The GitHub repository CesarMVergara/Lung-Sounds-Classification contains a labelled image folder "OfficialSpectrogramsMelAUG" with 4 categories: crackle, crackle and wheeze, normal, wheeze. Examples follow, each with its label.

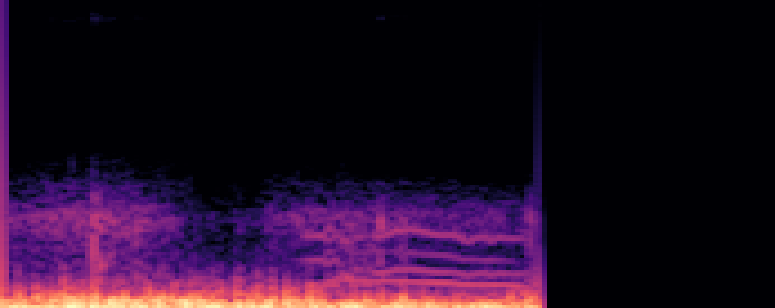
Label: wheeze

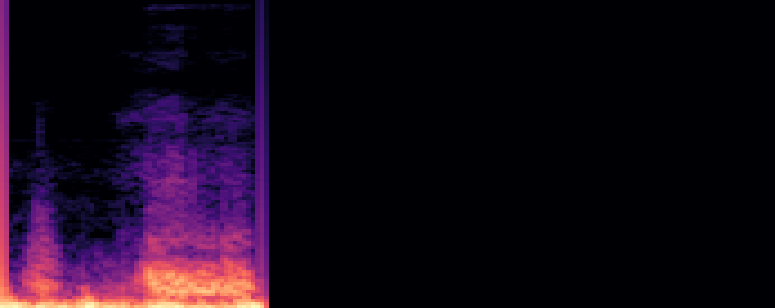
Label: normal

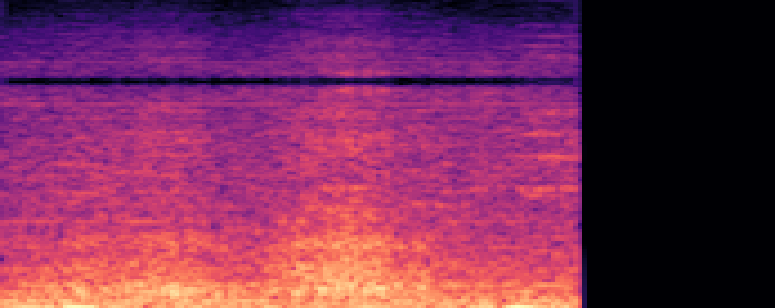
Label: crackle

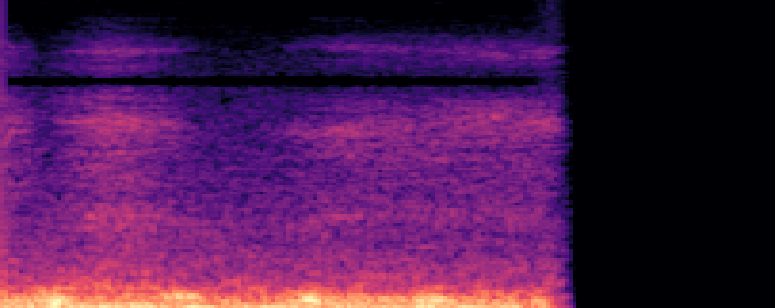
Label: crackle

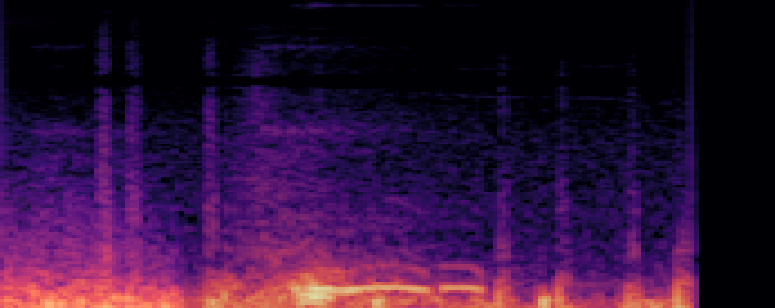
Label: wheeze

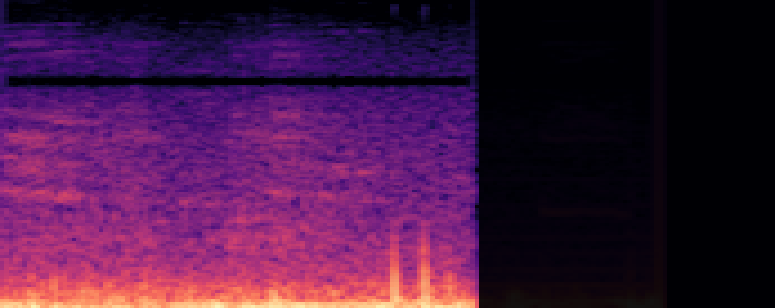
Label: crackle and wheeze
